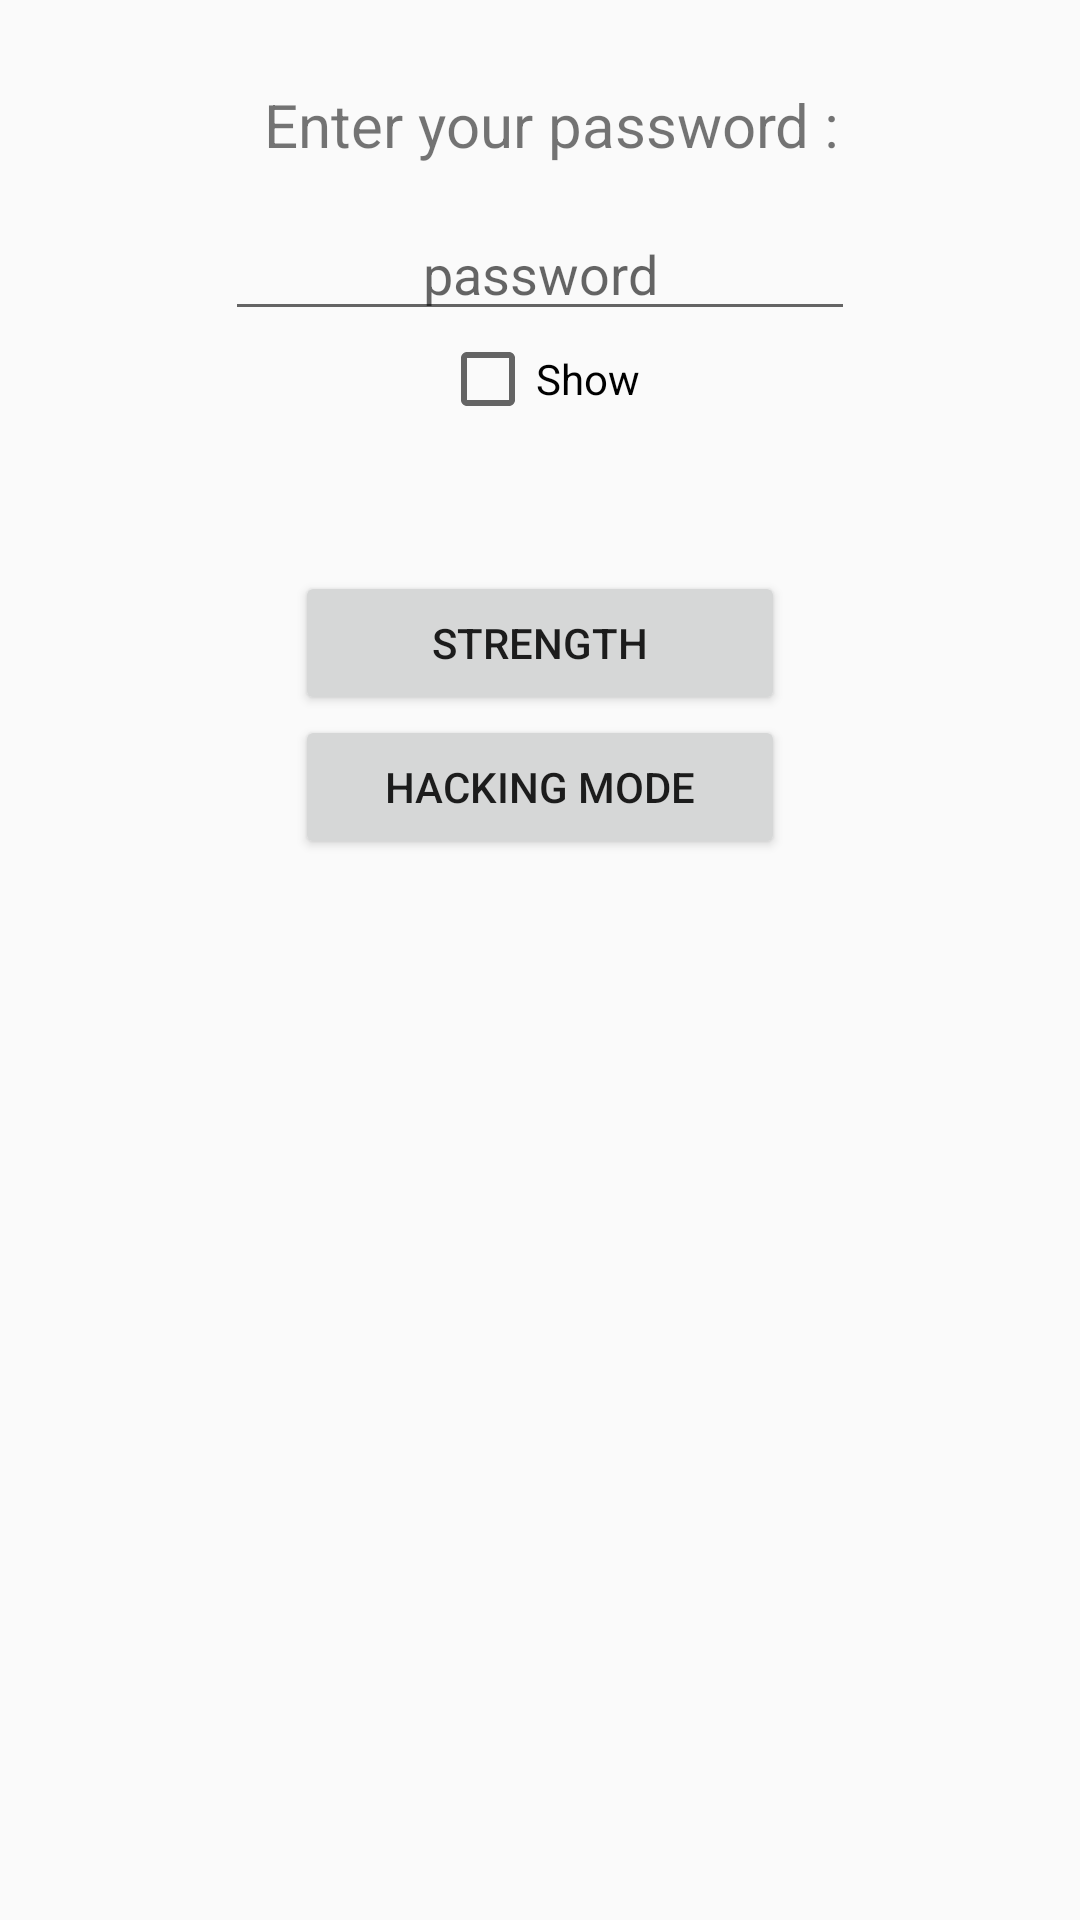

The Android layout XML behind this screen, and the referenced resources:
<!-- AndroidManifest.xml: application theme AppTheme -->
<!-- res/layout/activity_login.xml -->
<?xml version="1.0" encoding="utf-8"?>
<RelativeLayout xmlns:android="http://schemas.android.com/apk/res/android"
    xmlns:tools="http://schemas.android.com/tools"

    android:id="@+id/activity_login"
    android:layout_width="match_parent"
    android:layout_height="match_parent"
    android:paddingBottom="@dimen/activity_vertical_margin"
    android:paddingLeft="@dimen/activity_horizontal_margin"
    android:paddingRight="@dimen/activity_horizontal_margin"
    android:paddingTop="@dimen/activity_vertical_margin"
    tools:context="com.example.piyush.passwordhackingsystem.activities.LoginActivity">


    <Button
        android:text="Strength"
        android:ems="10"
        android:layout_width="wrap_content"
        android:layout_height="wrap_content"
        android:layout_below="@+id/editText"
        android:layout_centerHorizontal="true"
        android:layout_marginTop="80dp"
        android:id="@+id/btn_strength" />

    <TextView
        android:text="Enter your password : "
        android:fontFamily="sans-serif"
        android:textSize="20sp"
        android:layout_width="wrap_content"
        android:layout_height="wrap_content"
        android:layout_alignParentTop="true"
        android:layout_alignRight="@+id/editText"
        android:layout_alignEnd="@+id/editText"
        android:layout_marginTop="28dp"
        android:id="@+id/textView5" />

    <Button
        android:text="Hacking Mode"
        android:layout_width="wrap_content"
        android:ems="10"
        android:layout_height="wrap_content"
        android:id="@+id/btn_hacking"
        android:layout_below="@+id/btn_strength"
        android:layout_alignLeft="@+id/btn_strength"
        android:layout_alignStart="@+id/btn_strength" />

    <CheckBox
        android:text="Show"
        android:layout_width="wrap_content"
        android:layout_height="wrap_content"
        android:id="@+id/checkBox"
        android:layout_below="@+id/editText"
        android:layout_centerHorizontal="true" />

    <EditText
        android:layout_width="wrap_content"
        android:layout_height="wrap_content"
        android:inputType="textPassword"
        android:ems="10"
        android:gravity="center"
        android:hint="password"
        android:layout_marginTop="14dp"
        android:id="@+id/editText"
        android:layout_below="@+id/textView5"
        android:layout_centerHorizontal="true" />
</RelativeLayout>
<!-- resources referenced by this layout -->
<resources>
  <style name="AppTheme" parent="Theme.AppCompat.Light.DarkActionBar">
          
          <item name="colorPrimary">@color/colorPrimary</item>
          <item name="colorPrimaryDark">@color/colorPrimaryDark</item>
          <item name="colorAccent">@color/colorAccent</item>
      </style>
  <!-- not gathered from this repository: default colours our renderer supplied (Android Studio template values) -->
  <color name="colorPrimary">#FF6200EE</color>
  <color name="colorPrimaryDark">#FF3700B3</color>
  <color name="colorAccent">#FF03DAC5</color>
</resources>
